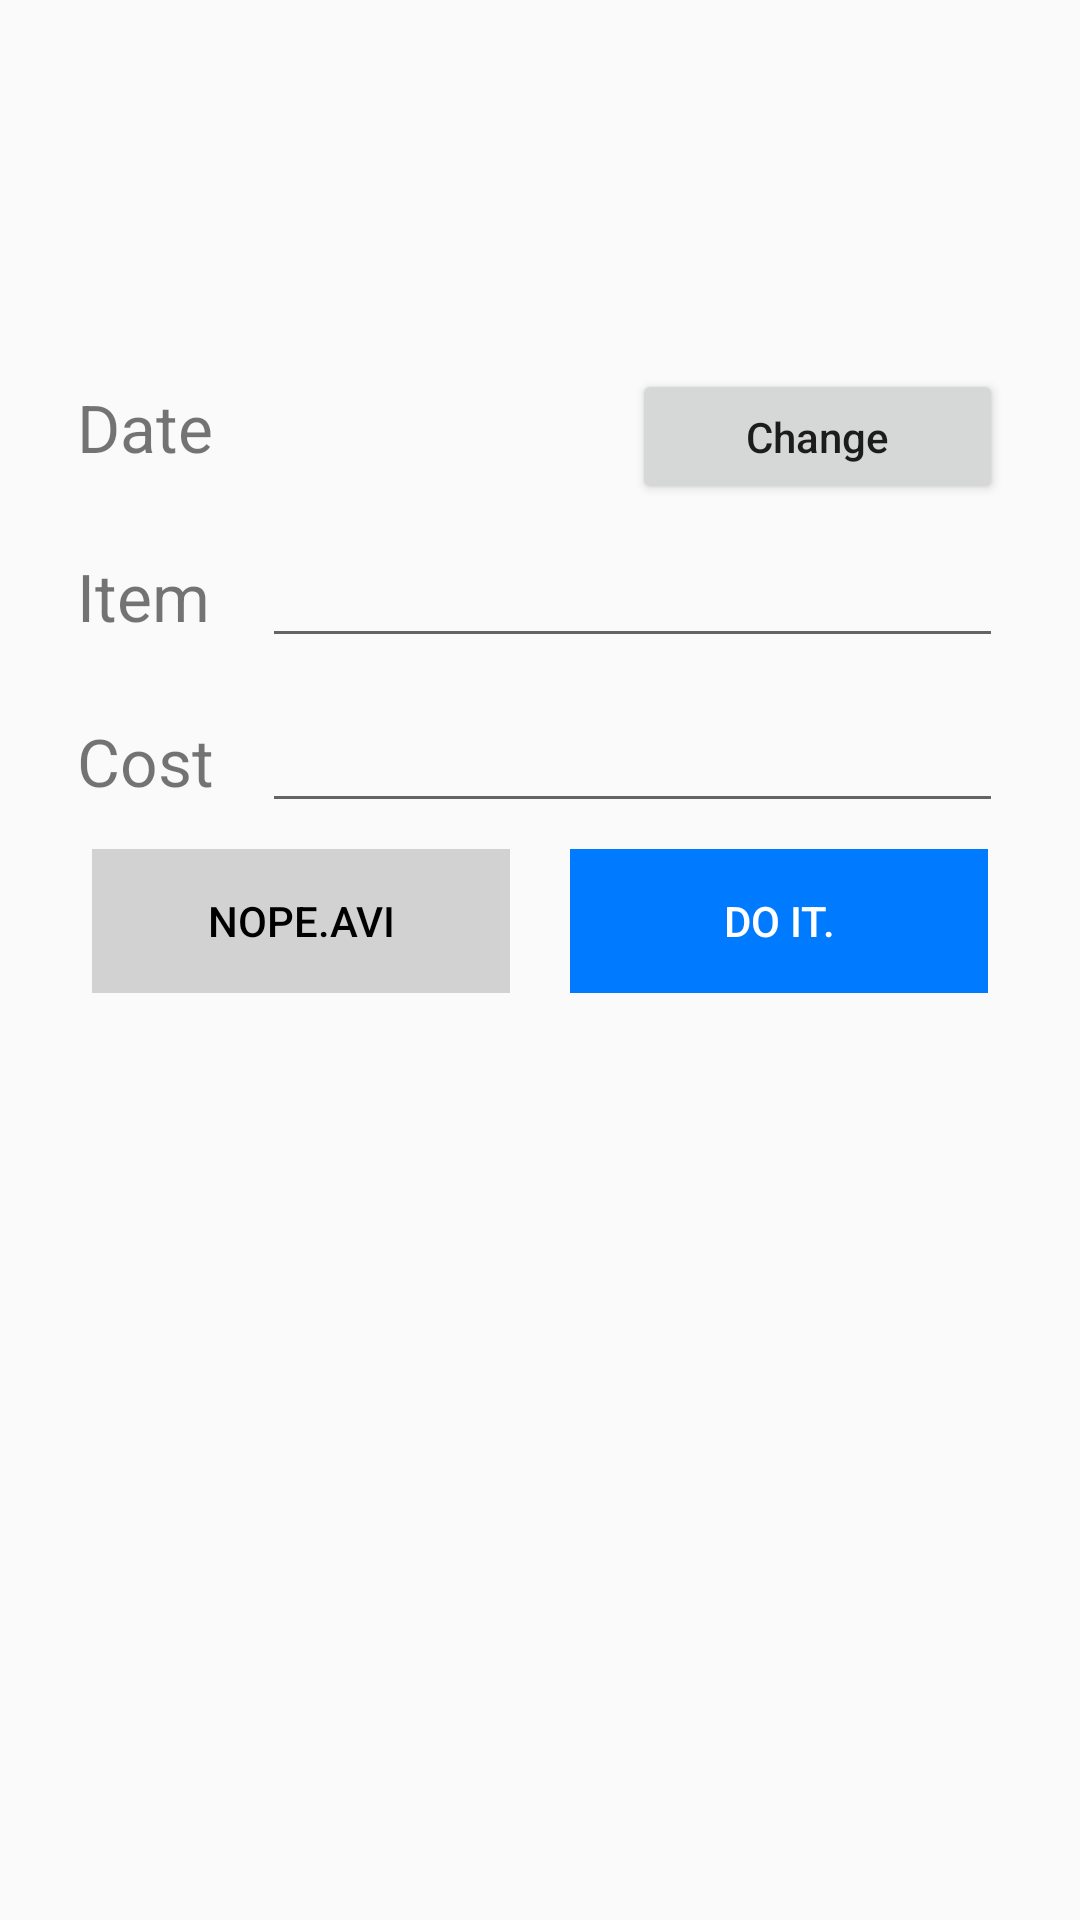

Reconstruct the res/layout file that produces this screen, plus the resources it refers to.
<!-- AndroidManifest.xml: application theme AppTheme -->
<!-- res/layout/dialog_edit_basic.xml -->
<?xml version="1.0" encoding="utf-8"?>
<LinearLayout
    xmlns:android="http://schemas.android.com/apk/res/android"
    android:orientation="vertical"
    android:layout_width="match_parent"
    android:layout_height="wrap_content"
    android:padding="10pt">

  <LinearLayout
      android:layout_width="match_parent"
      android:layout_height="wrap_content">

    <TextView
        android:layout_width="wrap_content"
        android:layout_height="wrap_content"
        android:id="@+id/tvtitle"
        android:textAlignment="center"
        android:textSize="22sp"
        android:layout_margin="10dp"
        android:textColor="@color/black"/>
  </LinearLayout>

  <FrameLayout
      xmlns:android="http://schemas.android.com/apk/res/android"
      android:layout_width="match_parent"
      android:layout_height="wrap_content">

    <ProgressBar
        style="@android:style/Widget.Holo.Light.ProgressBar"
        android:visibility="invisible"
        android:layout_width="wrap_content"
        android:layout_height="wrap_content"
        android:id="@+id/progressBar"
        android:layout_gravity="center_horizontal|center_vertical"
        android:focusable="true"
        />
  </FrameLayout>

  <LinearLayout
      android:layout_width="match_parent"
      android:layout_height="55dp"
      android:padding="5dp">

    <TextView
        android:id="@+id/label_date"
        android:labelFor="@+id/input_date"
        android:layout_weight="1"
        android:layout_width="0dp"
        android:layout_height="wrap_content"
        android:textSize="22sp"
        android:text="@string/lblDate"/>

    <TextView
        android:id="@+id/display_date"
        android:layout_weight="2"
        android:layout_width="0dp"
        android:layout_height="wrap_content"
        android:text=""
        android:textAppearance="?android:attr/textAppearanceLarge"/>
    <Button
        android:id="@+id/button_date"
        android:layout_weight="2"
        android:layout_width="0dp"
        android:layout_height="wrap_content"
        android:text="@string/change_date"
        android:textAllCaps="false"/>
  </LinearLayout>

  <LinearLayout
      android:layout_width="match_parent"
      android:layout_height="55dp"
      android:padding="5dp">

    <TextView
        android:id="@+id/label_item"
        android:labelFor="@+id/input_item"
        android:layout_weight="1"
        android:layout_width="0dp"
        android:layout_height="wrap_content"
        android:textSize="22sp"
        android:text="@string/lblItem"/>

    <EditText
        android:layout_weight="4"
        android:layout_width="0dp"
        android:layout_height="wrap_content"
        android:id="@+id/input_item"
        android:inputType="text"/>
  </LinearLayout>

  <LinearLayout
      android:layout_width="match_parent"
      android:layout_height="55dp"
      android:padding="5dp">

    <TextView
        android:id="@+id/label_cost"
        android:labelFor="@+id/input_cost"
        android:layout_weight="1"
        android:layout_width="0dp"
        android:layout_height="wrap_content"
        android:textSize="22sp"
        android:text="@string/lblCost"/>

    <EditText
        android:layout_weight="4"
        android:layout_width="0dp"
        android:layout_height="wrap_content"
        android:id="@+id/input_cost"
        android:inputType="numberSigned|numberDecimal"/>
  </LinearLayout>

  <LinearLayout
      android:layout_width="match_parent"
      android:layout_height="wrap_content"
      style="?android:attr/buttonBarStyle">
    <Button
        android:id="@+id/btn_cancel"
        style="?android:attr/buttonBarButtonStyle"
        android:layout_weight="1"
        android:layout_width="wrap_content"
        android:layout_height="wrap_content"
        android:text="@string/dialog_cancel"
        android:background="@color/no"
        android:textColor="@color/black"
        android:layout_marginLeft="10dp"
        android:layout_marginRight="10dp">
    </Button>
    <Button
        android:id="@+id/btn_submit"
        style="?android:attr/buttonBarButtonStyle"
        android:layout_weight="1"
        android:layout_width="wrap_content"
        android:layout_height="wrap_content"
        android:text="@string/dialog_submit"
        android:background="@color/yes"
        android:textColor="@color/white"
        android:layout_marginLeft="10dp"
        android:layout_marginRight="10dp">
    </Button>
  </LinearLayout>

</LinearLayout>
<!-- resources referenced by this layout -->
<resources>
  <color name="black">#000000</color>
  <color name="no">#d2d2d2</color>
  <color name="white">#ffffff</color>
  <color name="yes">#007bff</color>
  <string name="change_date">Change</string>
  <string name="dialog_cancel">nope.avi</string>
  <string name="dialog_submit">Do it.</string>
  <string name="lblCost">Cost</string>
  <string name="lblDate">Date</string>
  <string name="lblItem">Item</string>
  <style name="AppTheme" parent="Theme.AppCompat.Light.NoActionBar">
      <item name="colorPrimary">@color/colorPrimary</item>
      <item name="colorPrimaryDark">@color/colorPrimaryDark</item>
      <item name="colorAccent">@color/colorAccent</item>
    </style>
  <color name="colorPrimary">#fffef7</color>
  <color name="colorPrimaryDark">#9f3030</color>
  <color name="colorAccent">#ffa040</color>
</resources>
